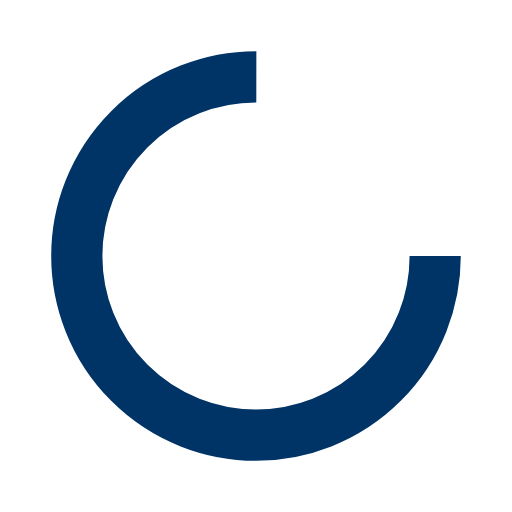
t = 0.00 s
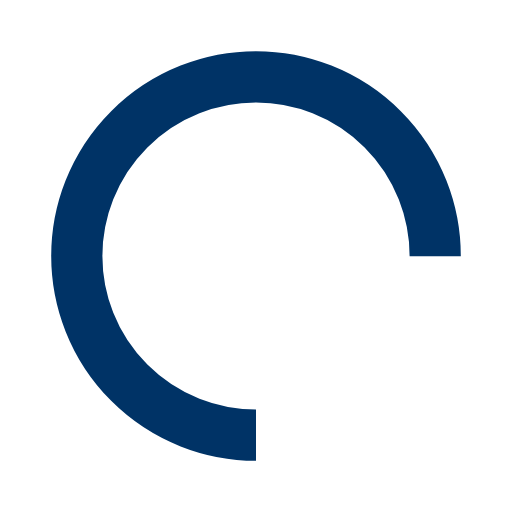
t = 0.25 s
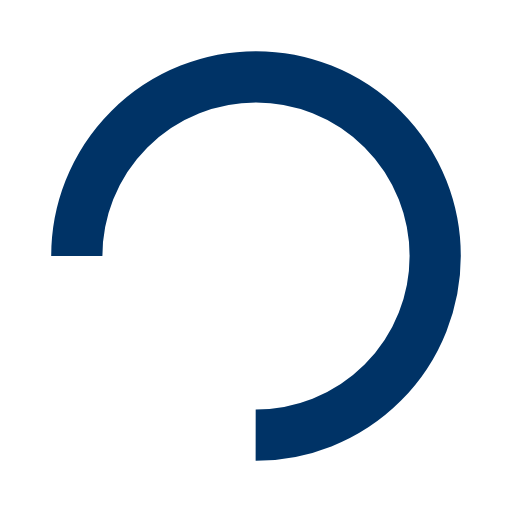
t = 0.50 s
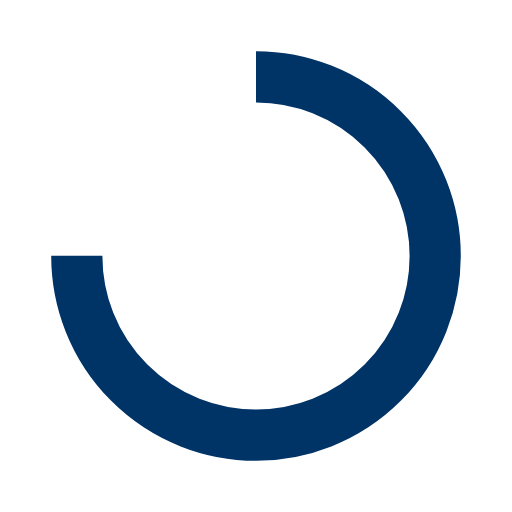
t = 0.75 s

The animated SVG that drew these frames (rendered in a browser with its animation timeline set to each time). Animation: 1 SMIL element (animateTransform=1); one cycle of 1.00 s, repeats indefinitely.

<?xml version="1.0" encoding="utf-8"?>
<svg xmlns="http://www.w3.org/2000/svg" xmlns:xlink="http://www.w3.org/1999/xlink" style="margin: auto; background: none; display: block; shape-rendering: auto;" width="200px" height="200px" viewBox="0 0 100 100" preserveAspectRatio="xMidYMid">
<circle cx="50" cy="50" fill="none" stroke="#003366" stroke-width="10" r="35" stroke-dasharray="164.93361431346415 56.97787143782138">
  <animateTransform attributeName="transform" type="rotate" repeatCount="indefinite" dur="1s" values="0 50 50;360 50 50" keyTimes="0;1"></animateTransform>
</circle>
<!-- [ldio] generated by https://loading.io/ --></svg>